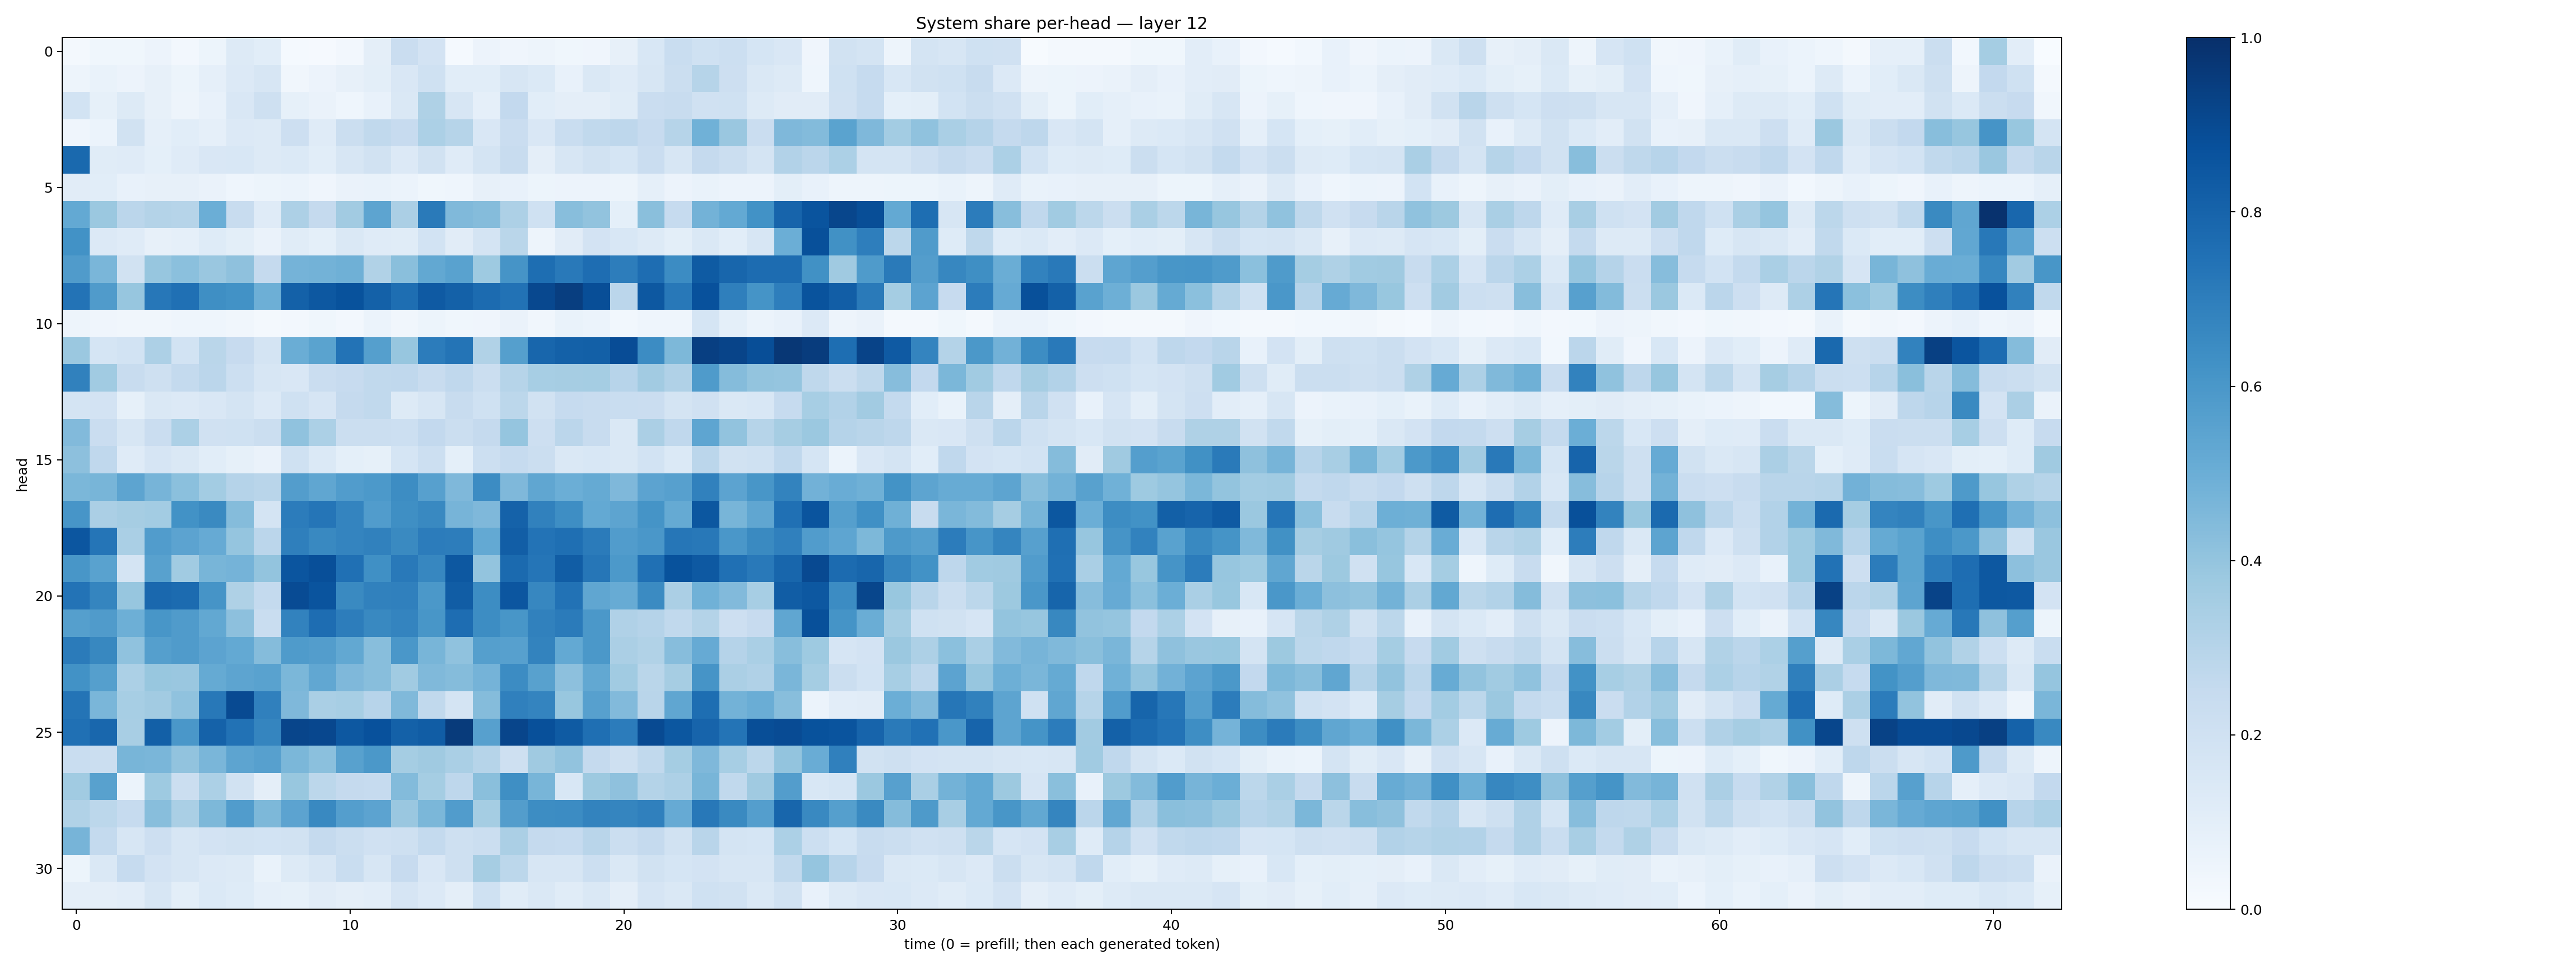

Values plotted in this chart, from the file beside it:
0.017793234, 0.035902523, 0.037000153, 0.057944696, 0.024896022, 0.052542217, 0.12558861, 0.10650583, 0.013798356, 0.010321346, 0.02604133, 0.09661031, 0.22866243, 0.1810384, 0.013906608, 0.055276662, 0.04095783, 0.04998367, 0.035485175, 0.04172182, 0.07958158, 0.15415052, 0.2339974, 0.20100214
0.04824, 0.06937, 0.05807, 0.0784, 0.05421, 0.08796, 0.1364, 0.1569, 0.03288, 0.05749, 0.07846, 0.09929, 0.152, 0.2024, 0.1092, 0.1064, 0.1598, 0.1396, 0.07286, 0.1429, 0.1196, 0.163, 0.2211, 0.2987
0.1874, 0.08344, 0.1324, 0.08037, 0.04781, 0.0761, 0.1485, 0.2074, 0.08552, 0.06552, 0.0459, 0.07209, 0.1414, 0.3236, 0.1575, 0.08829, 0.261, 0.1086, 0.09603, 0.09726, 0.1152, 0.227, 0.2347, 0.196
0.04046, 0.06114, 0.1883, 0.08726, 0.1088, 0.08783, 0.1336, 0.1291, 0.2144, 0.1207, 0.2235, 0.262, 0.2433, 0.3314, 0.2978, 0.1521, 0.2271, 0.1495, 0.2338, 0.2618, 0.2736, 0.2423, 0.2985, 0.4861
0.781, 0.1161, 0.1176, 0.09157, 0.1204, 0.1505, 0.1524, 0.1301, 0.1383, 0.1077, 0.157, 0.1891, 0.135, 0.1943, 0.118, 0.1742, 0.24, 0.0968, 0.1616, 0.1945, 0.1702, 0.2275, 0.1603, 0.2535
0.1117, 0.1063, 0.07788, 0.07956, 0.0785, 0.06516, 0.04307, 0.0532, 0.05958, 0.04086, 0.06284, 0.06656, 0.06178, 0.03595, 0.04685, 0.08034, 0.07404, 0.05363, 0.05705, 0.05664, 0.05003, 0.08717, 0.05749, 0.06682
0.5212, 0.3813, 0.2849, 0.3052, 0.2999, 0.4966, 0.241, 0.1202, 0.3272, 0.2527, 0.3608, 0.5393, 0.334, 0.7117, 0.4491, 0.4369, 0.3251, 0.2029, 0.4263, 0.4039, 0.09209, 0.4237, 0.2465, 0.4775
0.6245, 0.1347, 0.1198, 0.0817, 0.08701, 0.1244, 0.1011, 0.06311, 0.1134, 0.0922, 0.1432, 0.1176, 0.1141, 0.1849, 0.1106, 0.1759, 0.287, 0.04796, 0.1119, 0.1827, 0.1558, 0.1307, 0.09892, 0.1484
0.5788, 0.4634, 0.1878, 0.3912, 0.4194, 0.3836, 0.4127, 0.2512, 0.476, 0.4792, 0.4896, 0.3152, 0.4226, 0.525, 0.5511, 0.3729, 0.6113, 0.7593, 0.7158, 0.7645, 0.7011, 0.762, 0.647, 0.8353
0.7411, 0.581, 0.3922, 0.7228, 0.7514, 0.6355, 0.6247, 0.4943, 0.8108, 0.8441, 0.8685, 0.8121, 0.7608, 0.8384, 0.8119, 0.7713, 0.7436, 0.9041, 0.9453, 0.8853, 0.2824, 0.8463, 0.7226, 0.8728
0.05023, 0.03976, 0.03278, 0.03372, 0.0444, 0.04523, 0.03385, 0.0229, 0.02619, 0.03827, 0.02364, 0.06245, 0.03423, 0.05329, 0.03842, 0.04072, 0.06263, 0.0351, 0.06899, 0.05994, 0.02981, 0.04672, 0.04644, 0.1689
0.3808, 0.169, 0.1869, 0.3266, 0.1866, 0.2854, 0.2457, 0.1724, 0.5011, 0.5488, 0.7415, 0.5628, 0.3926, 0.7037, 0.737, 0.3152, 0.5642, 0.7922, 0.8111, 0.8146, 0.8882, 0.6451, 0.4551, 0.9406
0.6849, 0.3671, 0.2391, 0.2032, 0.256, 0.2845, 0.2179, 0.1577, 0.1518, 0.2285, 0.2424, 0.262, 0.2663, 0.2371, 0.2677, 0.2238, 0.2972, 0.344, 0.348, 0.3533, 0.2945, 0.3607, 0.3202, 0.5838
0.177, 0.182, 0.08353, 0.1437, 0.1352, 0.1494, 0.1724, 0.1343, 0.2023, 0.1656, 0.2519, 0.2632, 0.131, 0.1573, 0.2347, 0.1999, 0.2776, 0.1903, 0.2469, 0.2386, 0.2339, 0.228, 0.1727, 0.1979
0.4421, 0.2279, 0.1582, 0.229, 0.3286, 0.1986, 0.2006, 0.2247, 0.4078, 0.3308, 0.2203, 0.224, 0.2157, 0.2601, 0.2216, 0.2533, 0.3981, 0.2143, 0.2814, 0.2367, 0.1459, 0.3334, 0.2668, 0.5365
0.4161, 0.268, 0.1185, 0.1655, 0.1475, 0.107, 0.08224, 0.06612, 0.2006, 0.1389, 0.09167, 0.08474, 0.1694, 0.2164, 0.09203, 0.216, 0.2484, 0.2189, 0.1444, 0.1538, 0.1415, 0.186, 0.1372, 0.2824
0.4578, 0.4656, 0.5392, 0.4726, 0.4184, 0.3555, 0.3029, 0.2928, 0.5729, 0.5346, 0.576, 0.5914, 0.6438, 0.5586, 0.4503, 0.6465, 0.4526, 0.5344, 0.499, 0.5166, 0.4526, 0.5437, 0.5596, 0.6869
0.6058, 0.3323, 0.3505, 0.3567, 0.6247, 0.6546, 0.4369, 0.1789, 0.704, 0.7305, 0.6731, 0.5744, 0.636, 0.6591, 0.47, 0.4493, 0.8073, 0.6862, 0.6385, 0.5201, 0.5393, 0.6154, 0.5187, 0.848
0.8523, 0.7333, 0.3383, 0.5768, 0.5435, 0.5144, 0.3968, 0.2842, 0.6925, 0.6575, 0.6725, 0.6849, 0.6536, 0.7068, 0.7017, 0.522, 0.823, 0.7417, 0.7563, 0.7082, 0.5758, 0.599, 0.7269, 0.7223
0.6045, 0.5517, 0.1777, 0.5559, 0.3645, 0.4676, 0.4737, 0.4, 0.8584, 0.8815, 0.7522, 0.6322, 0.7153, 0.6665, 0.845, 0.3987, 0.776, 0.7335, 0.8248, 0.7279, 0.5917, 0.7526, 0.8709, 0.8417
0.7386, 0.6699, 0.3939, 0.7831, 0.7721, 0.6103, 0.3205, 0.2545, 0.8915, 0.8595, 0.6559, 0.686, 0.6907, 0.594, 0.828, 0.6432, 0.8543, 0.6663, 0.7434, 0.5317, 0.5101, 0.6505, 0.3342, 0.4877
0.5629, 0.5797, 0.494, 0.6039, 0.5796, 0.5247, 0.4171, 0.233, 0.681, 0.762, 0.701, 0.659, 0.6755, 0.6036, 0.763, 0.6411, 0.6032, 0.6846, 0.7093, 0.5948, 0.3176, 0.3021, 0.262, 0.3067
0.7071, 0.6605, 0.4087, 0.5642, 0.5815, 0.5445, 0.5208, 0.4349, 0.5828, 0.5706, 0.5252, 0.4278, 0.5989, 0.4657, 0.4076, 0.564, 0.5591, 0.6763, 0.5221, 0.5956, 0.3322, 0.316, 0.4317, 0.5147
0.6233, 0.5655, 0.3296, 0.3885, 0.3839, 0.5173, 0.5409, 0.5521, 0.4604, 0.5296, 0.4506, 0.4263, 0.3644, 0.4479, 0.4368, 0.4762, 0.646, 0.5549, 0.417, 0.5249, 0.3656, 0.2876, 0.3506, 0.6099
0.7357, 0.4617, 0.3445, 0.3607, 0.4084, 0.7214, 0.8984, 0.6876, 0.4515, 0.3395, 0.344, 0.2956, 0.4455, 0.2635, 0.1785, 0.437, 0.6903, 0.6739, 0.3873, 0.5609, 0.4429, 0.2909, 0.5327, 0.7595
0.7507, 0.7868, 0.3433, 0.8127, 0.5978, 0.8073, 0.7439, 0.6683, 0.9174, 0.9079, 0.8475, 0.8735, 0.8101, 0.8262, 0.9543, 0.561, 0.9152, 0.8764, 0.8325, 0.7544, 0.7036, 0.8977, 0.8502, 0.7991
0.2319, 0.2248, 0.4668, 0.4626, 0.4053, 0.4629, 0.54, 0.5589, 0.4599, 0.4211, 0.557, 0.5952, 0.3527, 0.3679, 0.3371, 0.2981, 0.2068, 0.368, 0.4059, 0.2525, 0.2079, 0.2618, 0.3543, 0.4515
0.3663, 0.5576, 0.06033, 0.3725, 0.2232, 0.3314, 0.1881, 0.09617, 0.3883, 0.2797, 0.2535, 0.2478, 0.4378, 0.3523, 0.2741, 0.4227, 0.6348, 0.467, 0.1535, 0.3771, 0.4127, 0.3072, 0.327, 0.4687
0.3127, 0.2805, 0.2471, 0.4287, 0.336, 0.4546, 0.5781, 0.4548, 0.5436, 0.6569, 0.5695, 0.5456, 0.3852, 0.4605, 0.5762, 0.3541, 0.5724, 0.644, 0.6473, 0.6783, 0.6683, 0.6884, 0.5146, 0.7215
0.4694, 0.2547, 0.1594, 0.2128, 0.1633, 0.1804, 0.1916, 0.1853, 0.1946, 0.2534, 0.222, 0.1987, 0.2077, 0.2556, 0.2091, 0.2239, 0.3356, 0.25, 0.2492, 0.2909, 0.2232, 0.2532, 0.1911, 0.2906
0.05395, 0.1446, 0.2474, 0.182, 0.1579, 0.1357, 0.13, 0.06677, 0.1293, 0.1618, 0.2316, 0.1587, 0.2433, 0.1486, 0.2096, 0.3494, 0.2788, 0.159, 0.1598, 0.2179, 0.1478, 0.1929, 0.1692, 0.1798
0.09389, 0.09558, 0.1031, 0.1602, 0.09808, 0.1368, 0.123, 0.08599, 0.08225, 0.1107, 0.09726, 0.103, 0.1651, 0.1357, 0.09696, 0.2014, 0.1161, 0.144, 0.1145, 0.1418, 0.09617, 0.1657, 0.1413, 0.2008
